The GitHub repository navya28-S2005/DragonFruit contains a labelled image folder "Dataset" with 2 categories: ripe dragon fruit, unripe dragon fruit. Examples follow, each with its label.

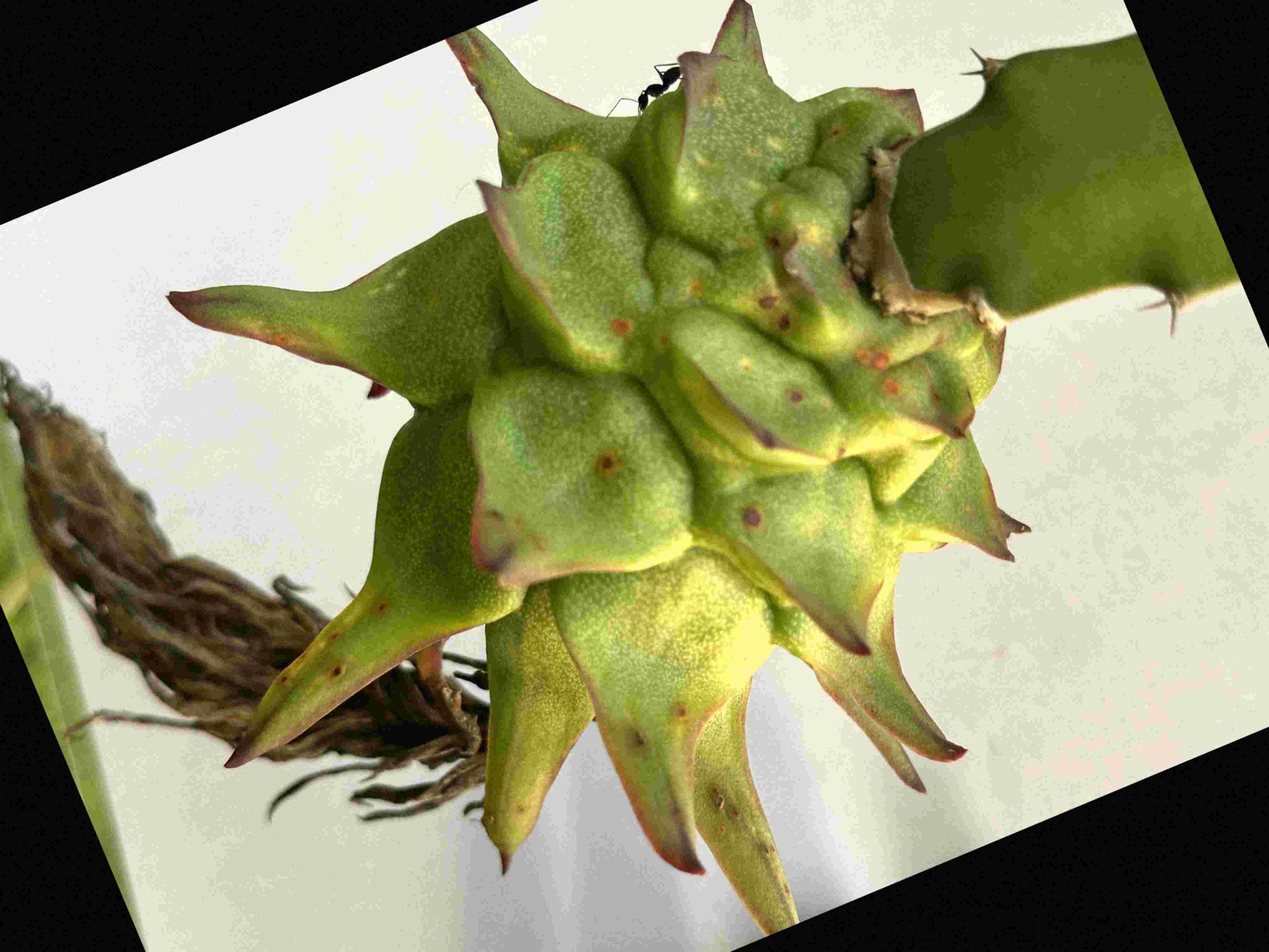
Label: unripe dragon fruit

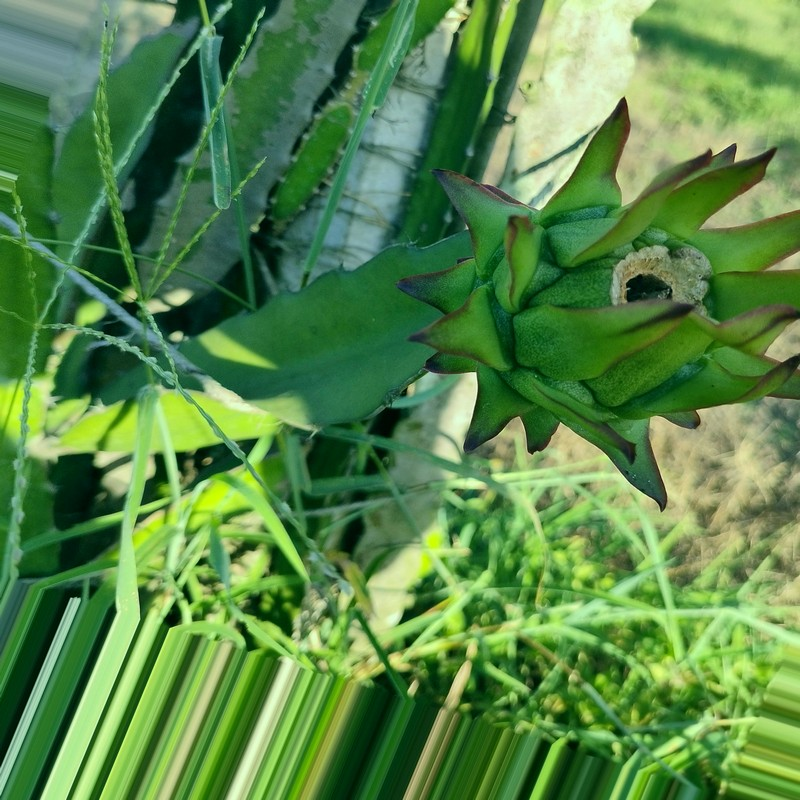
Label: unripe dragon fruit

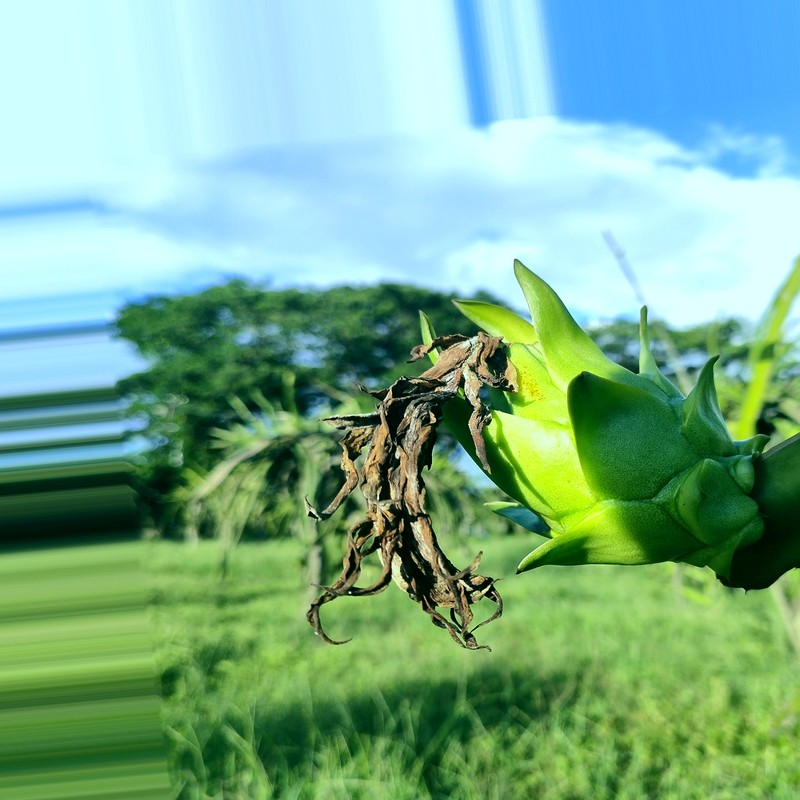
Label: unripe dragon fruit

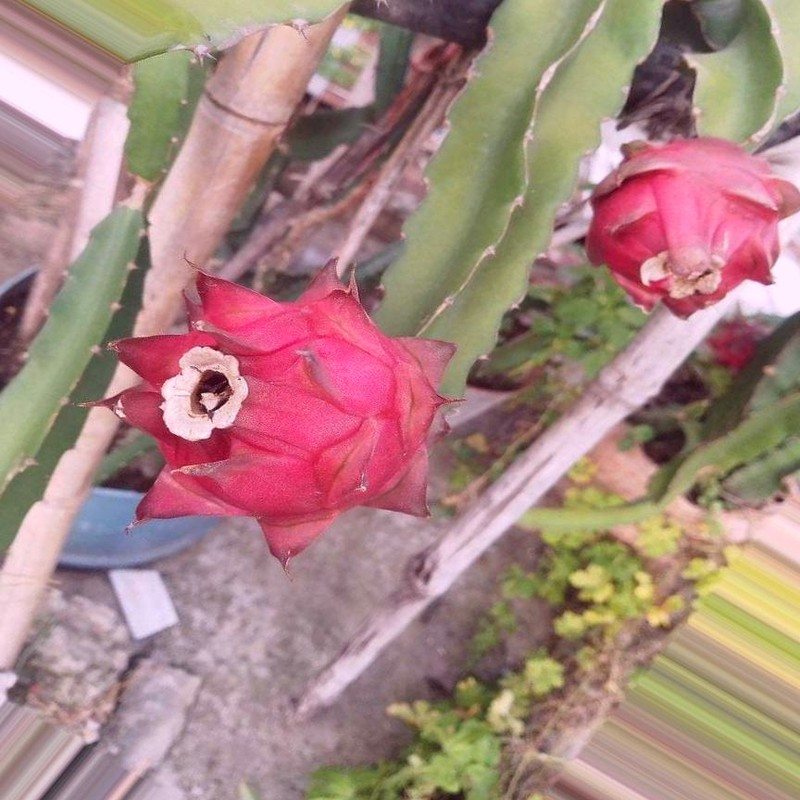
Label: ripe dragon fruit

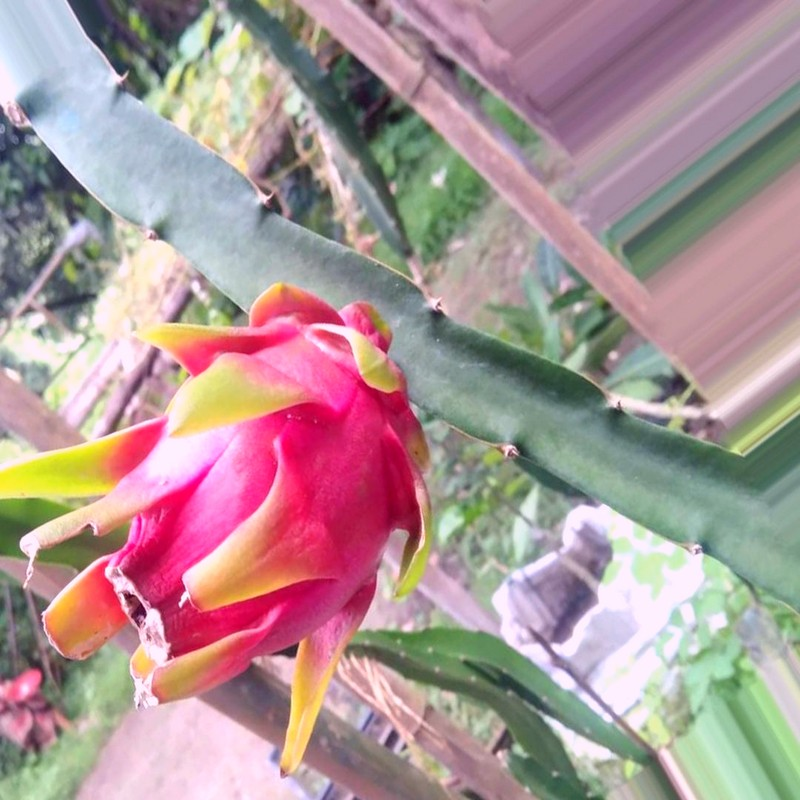
Label: ripe dragon fruit

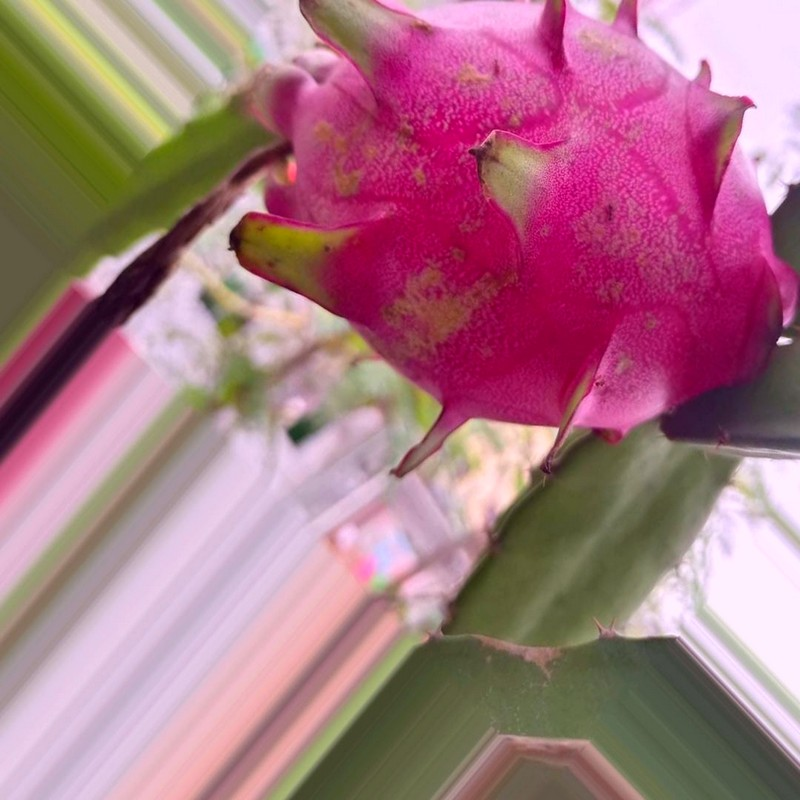
Label: ripe dragon fruit
